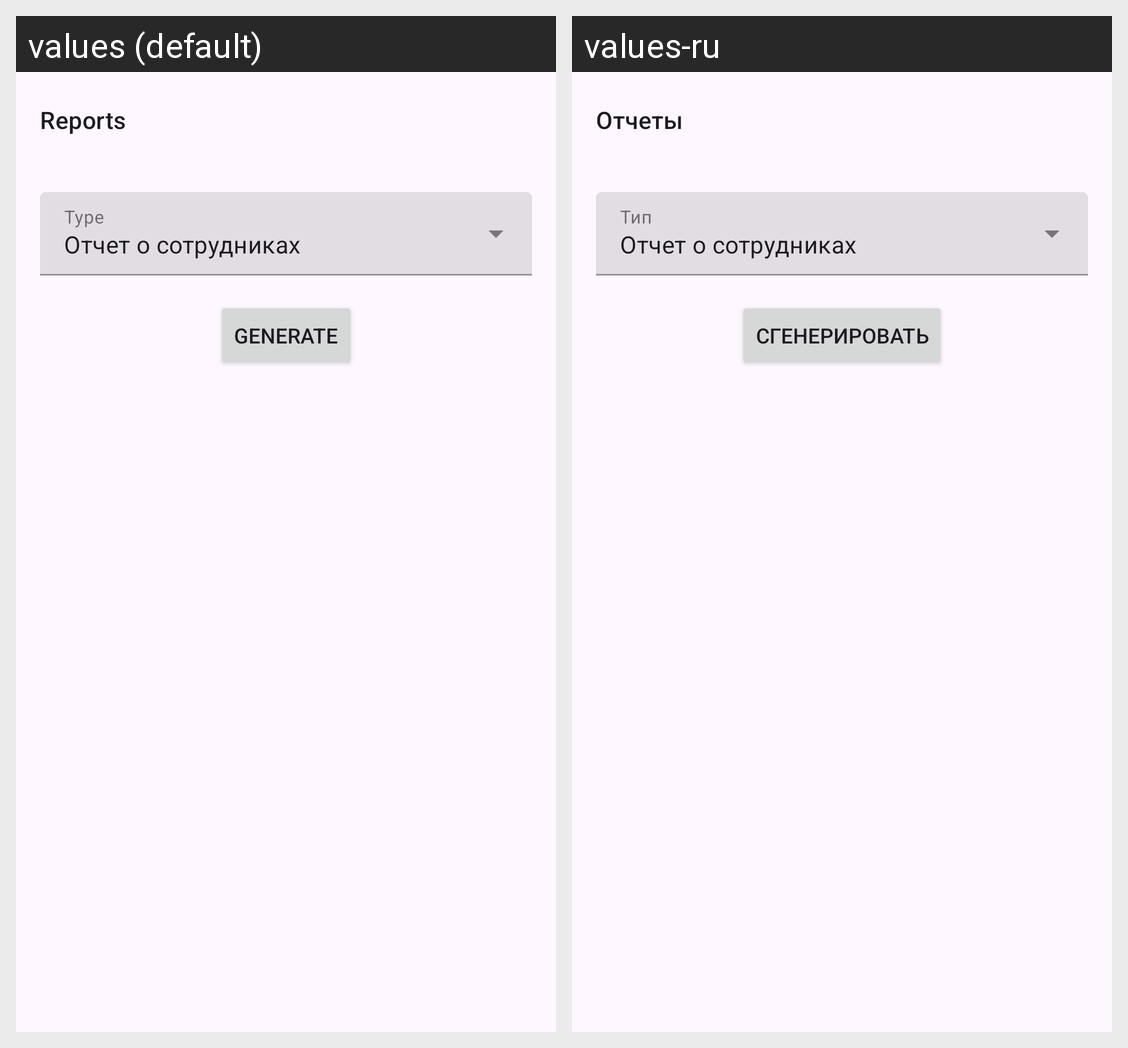

Locale-by-locale string values for the Android screen shown in this grid:
Android screen res/layout/fragment_reports.xml rendered under 2 locales, left to right: values (default), values-ru. Device: Nexus 5 (rendered at 1080×1920; each locale shown at half size, 540×960, under a caption strip naming it); theme Theme.HRApp.
Strings drawn on this screen, with the default value and each locale's value (text and hints the layout hard-codes, and strings that could not be matched under every locale, appear in the picture but are not listed):

reports
  values: Reports
  values-ru: Отчеты

generate
  values: Generate
  values-ru: Сгенерировать
